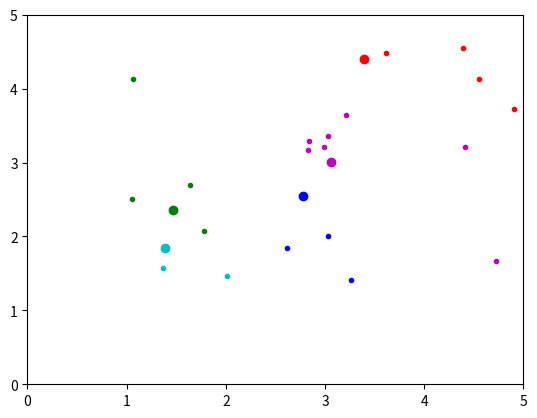
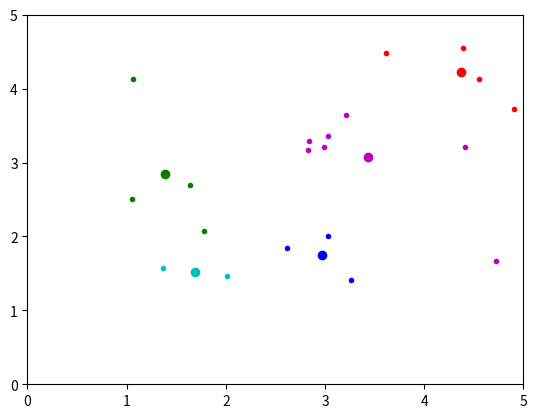

The script that saved these images, in order:
#1.calculate euclidean distances from each centroid to all datapoints
#2.assign datapoints its nearest centroid
#3.calculate for each centroid its center position among assigned datapoints
#4.move each centroid to its new center position
#5.repeat 1-4 until nothing changes after 1 iteration

import matplotlib.pyplot as plt

def euclidean_distance(datapoint, centroid):
    sum = float()
    for i in range(len(datapoint)):
        sum += (datapoint[i] - centroid[i]) ** 2
    return sum ** 0.5

def assign_centroid(datapoints, centroids):
    res = list()
    for dp in datapoints:
        #print('DATAPOINT: ', (dp[0], dp[1]))
        tmp = (10,0)
        for cent in centroids:
            #print('CENTROID: ', (cent[0], cent[1], cent[2]))
            dist = euclidean_distance(dp, cent)
            #print('EUCLI_DIST: ', (dist))
            if (dist < tmp[0]):
                #print('I AM SMALLER')
                tmp = (dist,cent[2])
                #print('ASSIGNED TMP: ', (tmp[0], tmp[1]))
        #print('BEFORE APPENDING: ', ())
        dp.append(tmp[1])
        res.append(dp)
    #print('BEFORE RETURN: ', (res[0]))
    return res

def update_centroids(datapoints, centroids):
    new_cents = list()
    for c in centroids:
        sumX = 0
        sumY = 0
        cnt = 0
        for dp in datapoints:
            #print('DP class: %d CENTROID class: %d' % (dp[2], c[2]))
            if (dp[2] == c[2]):
                #print('IM IN FIRST IF')
                sumX += dp[0]
                sumY += dp[1]
                cnt += 1
        if (cnt > 0):
            #print('IM IN SECOND IF')
            newX = sumX / cnt
            newY = sumY / cnt
            new_cents.append([newX, newY, c[2]])
        else:
            new_cents.append(c)
    return new_cents



centroids_init = [[2.7810836,2.550537003,1],
	[1.465489372,2.362125076,2],
	[3.396561688,4.400293529,3],
	[1.38807019,1.850220317,4],
	[3.06407232,3.005305973,5]]

datapoints = [[3.02494593464871464, 3.36048495624975974],
[2.0163211699988564, 1.4698537144501256],
[1.78071813426441, 2.068853445457007],
[3.029593796670162043, 1.9992747098798942],
[4.3897359190529581, 4.545941882302538],
[2.612878323133237, 1.8390421591925783],
[4.555115697992543, 4.134906308630807],
[2.9895602798236824, 3.2162634169444932],
[4.718696911531623, 1.6740919925674902],
[4.41430499403088, 3.204726684091125],
[2.8327339953334384, 3.1717677675694382],
[4.906932101399594, 3.722640968164732],
[1.639896807053927, 2.6959689197732786],
[3.6139272327822387, 4.478393615267237],
[1.3700244534400188, 1.5663715819839632],
[1.0606531900240008, 4.12836799232493423],
[2.833286839710485, 3.292745731283498],
[1.0555707095074007, 2.5022250437227477],
[3.2630202214004806, 1.4110014368848722],
[3.2069388575396642, 3.6457714528467715]]

colors = {
  "1": "b",
  "2": "g",
  "3": "r",
  "4": "c",
  "5": "m",
}

datapoints_2 = assign_centroid(datapoints, centroids_init)

cents_2 = update_centroids(datapoints_2, centroids_init)

for c in cents_2:
    print(c)

plot1 = plt.figure(1)
for c in centroids_init:
    plt.plot(c[0], c[1], f'{colors[f"{c[2]}"]}o')

for r in datapoints_2:
    plt.plot(r[0], r[1], f'{colors[f"{r[2]}"]}.')

plt.axis([0, 5, 0, 5])

plot2 = plt.figure(2)
for c in cents_2:
    plt.plot(c[0], c[1], f'{colors[f"{c[2]}"]}o')

for r in datapoints_2:
    plt.plot(r[0], r[1], f'{colors[f"{r[2]}"]}.')

plt.axis([0, 5, 0, 5])
plt.show()


